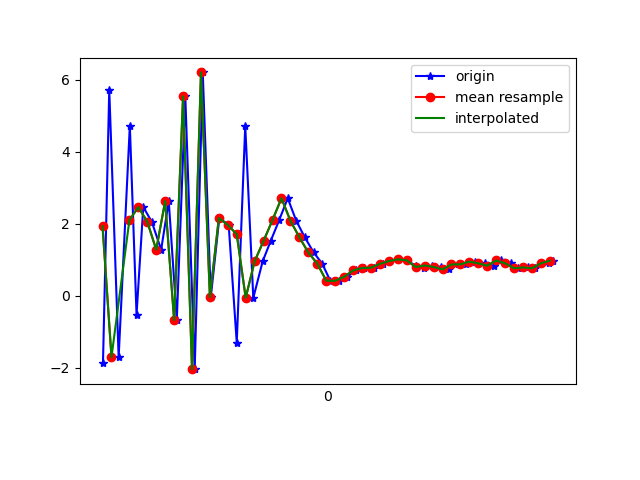

The table this chart was drawn from, first rows:
1618543429801, 1239105916521319, -1.8517299, -7.47351, -6.0628166
1618543429815, 1239105935752089, 5.716, -6.216, -4.972
1618543429836, 1239105954982859, -1.7, -8.825, -3.909
1618543429861, 1239105974213629, 4.721, -5.028, -6.962
1618543429876, 1239105993444399, -0.5221, -9.719, 1.141
1618543429891, 1239106012675169, 2.463, -5.492, -7.734
1618543429910, 1239106031905939, 2.056, -8.652, 4.117
1618543429931, 1239106051136709, 1.28, -6.157, -7.516
1618543429948, 1239106070367479, 2.628, -8.336, 4.432
1618543429966, 1239106089598249, -0.6688, -7.379, -6.414
1618543429985, 1239106108829019, 5.534, -7.751, 2.311
1618543430006, 1239106128059789, -2.035, -9.381, -1.976
1618543430024, 1239106147290559, 6.198, -7.041, -2.835
1618543430042, 1239106166521329, -0.03274, -7.185, 6.664
1618543430061, 1239106185752099, 2.158, -8.197, -4.919
1618543430082, 1239106204982869, 1.965, -5.986, 7.506
1618543430100, 1239106224213639, -1.3, -9.376, -2.536
1618543430119, 1239106243444409, 4.718, -5.512, 6.588
1618543430137, 1239106262675179, -0.05577, -6.887, 6.972
1618543430158, 1239106281905949, 0.9593, -7.543, 6.182
1618543430176, 1239106301136719, 1.525, -6.6, 7.082
1618543430195, 1239106320496015, 2.105, -5.235, 8.012
1618543430214, 1239106339726785, 2.707, -3.615, 8.697
1618543430233, 1239106358957555, 2.083, -1.229, 9.497
1618543430252, 1239106378188325, 1.625, 0.765, 9.634
1618543430272, 1239106397419095, 1.203, 1.286, 9.64
1618543430291, 1239106416649865, 0.8943, 0.8839, 9.719
1618543430309, 1239106435880635, 0.4209, 0.4277, 9.782
1618543430329, 1239106455111405, 0.4164, 0.7064, 9.766
1618543430347, 1239106474342175, 0.5289, 1.022, 9.732
1618543430366, 1239106493572945, 0.7036, 1.133, 9.709
1618543430385, 1239106512803715, 0.7712, 0.746, 9.741
1618543430406, 1239106532034485, 0.7801, 0.1583, 9.768
1618543430427, 1239106551265255, 0.8865, 0.01847, 9.76
1618543430442, 1239106570496025, 0.9635, 0.3201, 9.747
1618543430461, 1239106589726795, 1.012, 0.3818, 9.74
1618543430480, 1239106608957565, 0.9847, 0.2097, 9.748
1618543430501, 1239106628188335, 0.8297, 0.2621, 9.761
1618543430518, 1239106647419105, 0.7686, 0.218, 9.767
1618543430537, 1239106666649875, 0.8416, 0.04632, 9.764
1618543430556, 1239106685880645, 0.8028, 0.2102, 9.765
1618543430575, 1239106705111415, 0.7313, 0.2483, 9.77
1618543430594, 1239106724342185, 0.8703, 0.1301, 9.76
1618543430613, 1239106743572955, 0.8743, 0.005554, 9.761
1618543430633, 1239106762803725, 0.949, 0.003126, 9.754
1618543430656, 1239106782034495, 0.9019, 0.03933, 9.758
1618543430675, 1239106801265265, 0.8358, 0.06845, 9.764
1618543430691, 1239106820496035, 0.9805, 0.201, 9.749
1618543430713, 1239106839726805, 0.9023, 0.1409, 9.757
1618543430729, 1239106858957575, 0.7648, 0.09084, 9.77
1618543430750, 1239106878188345, 0.7887, 0.1678, 9.767
1618543430766, 1239106897419115, 0.7643, 0.1922, 9.768
1618543430798, 1239106916649885, 0.9018, 0.1572, 9.757
1618543430808, 1239106935880655, 0.9761, 0.2058, 9.749
